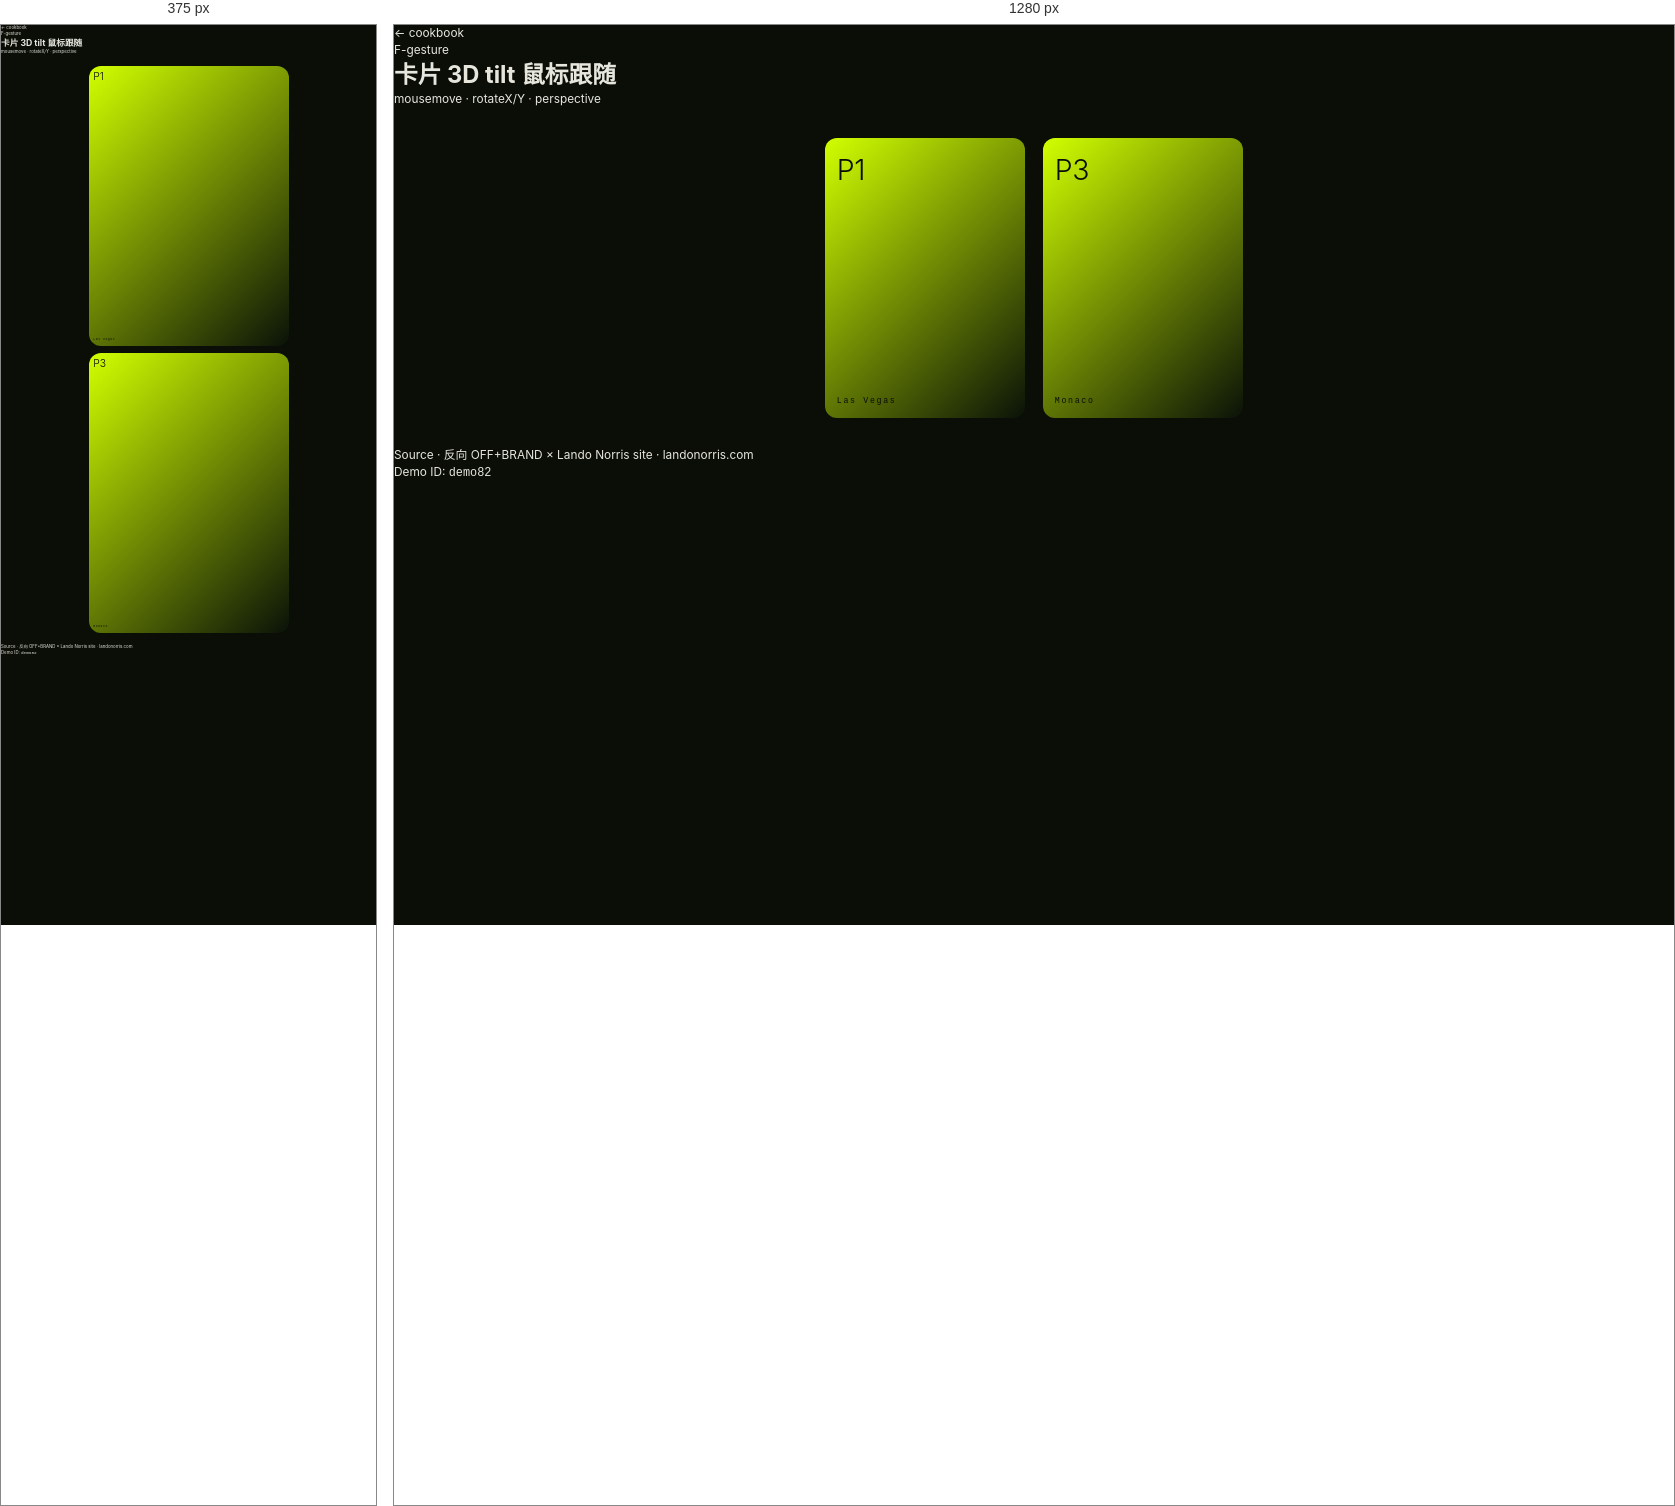
Rendered at 375 px and 1280 px, left to right.

<!-- file: 3d-tilt-card.html -->
<!doctype html>
<html lang="zh-CN">
<head>
<meta charset="utf-8">
<meta name="viewport" content="width=device-width,initial-scale=1">
<title>卡片 3D tilt 鼠标跟随 · web-anim-cookbook</title>
<link rel="stylesheet" href="../_shared/base.css">

<style>
/* 82 3D tilt */
.d82-card{position:relative;width:200px;height:280px;border-radius:12px;overflow:hidden;cursor:pointer;transform-style:preserve-3d;transition:transform .15s ease-out,box-shadow .25s;will-change:transform}

.d82-bg{position:absolute;inset:0;background:linear-gradient(135deg,#d2ff00,#0a1208);z-index:1}

.d82-t{position:absolute;left:1rem;top:1rem;font-size:2.4rem;font-weight:300;color:#0a0e07;z-index:2;letter-spacing:-.02em}

.d82-s{position:absolute;left:1rem;bottom:1rem;color:#0a0e07;font-family:'JetBrains Mono',ui-monospace,monospace;font-size:.7rem;letter-spacing:.2em;z-index:2}
</style>
</head>
<body class="cookbook-page">
<header class="cb-head">
  <a class="cb-back" href="../README.md">← cookbook</a>
  <div class="cb-meta">
    <div class="cb-cat">F-gesture</div>
    <h1 class="cb-title">卡片 3D tilt 鼠标跟随</h1>
    <div class="cb-tags">mousemove · rotateX/Y · perspective</div>
  </div>
</header>
<main class="cb-stage">
<div class="dmb-stage" style="gap:1.5rem;flex-wrap:wrap"><div class="d82-card" data-d82-tilt><div class="d82-bg"></div><div class="d82-t">P1</div><div class="d82-s">Las Vegas</div></div><div class="d82-card" data-d82-tilt><div class="d82-bg"></div><div class="d82-t">P3</div><div class="d82-s">Monaco</div></div></div>
</main>
<footer class="cb-foot">
  <div>Source · 反向 OFF+BRAND × Lando Norris site · <a href="https://landonorris.com" target="_blank">landonorris.com</a></div>
  <div>Demo ID: <code>demo82</code></div>
</footer>
<script>
// 82 3D tilt
(function(){
  document.querySelectorAll('[data-d82-tilt]').forEach(card => {
    card.addEventListener('mousemove', e => {
      const r = card.getBoundingClientRect();
      const x = (e.clientX - r.left) / r.width - 0.5;
      const y = (e.clientY - r.top) / r.height - 0.5;
      card.style.transform = `perspective(800px) rotateY(${x*20}deg) rotateX(${-y*20}deg)`;
      card.style.boxShadow = `${-x*30}px ${-y*30}px 50px rgba(208,255,0,.25)`;
    });
    card.addEventListener('mouseleave', () => {
      card.style.transform = '';
      card.style.boxShadow = '';
    });
  });
})();
</script>
</body>
</html>


/* @media block from base.css */
@media (max-width:991px){
  :root{ --min-width:375px; --max-width:991px; --design-width:1728; --design-unit:20; }
}